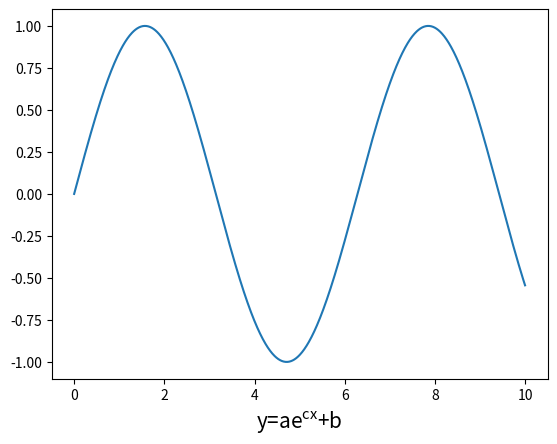

The matplotlib source for this figure:
import numpy as np
import matplotlib.pyplot as plt

t = np.linspace(0, 10, 1000)
y = np.sin(t)
plt.plot(t, y)
b=5
c=str(b)+'x'
plt.xlabel('y=a'+'$\mathregular{e^{cx}}$'+'+b', fontdict={'weight': 'normal', 'size': 15})
plt.show()


